pico-8 play session: hold ← + tap ❎

[t = 2 s] hold ← ~2s, tap ❎ ~4×
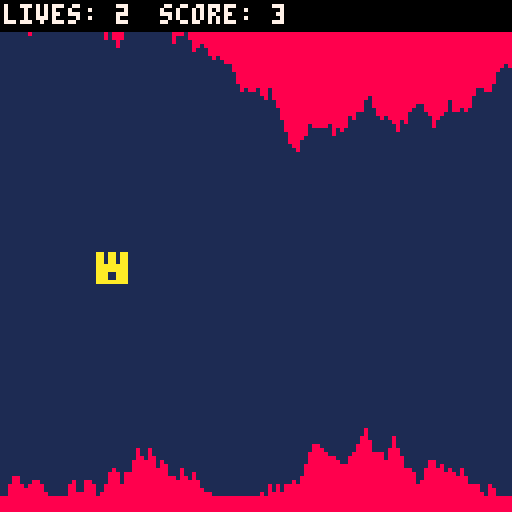
[t = 4 s] hold ← ~4s, tap ❎ ~7×
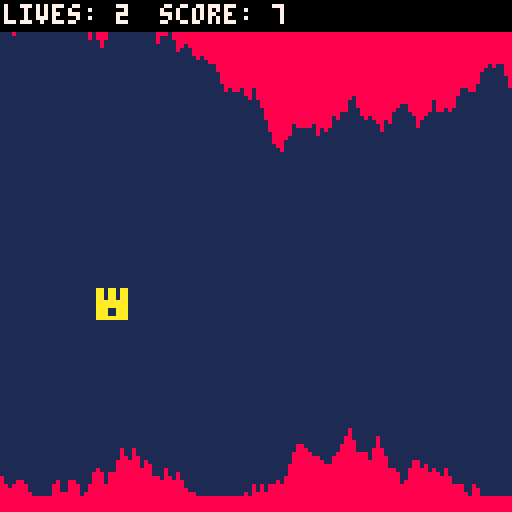
[t = 6 s] hold ← ~6s, tap ❎ ~10×
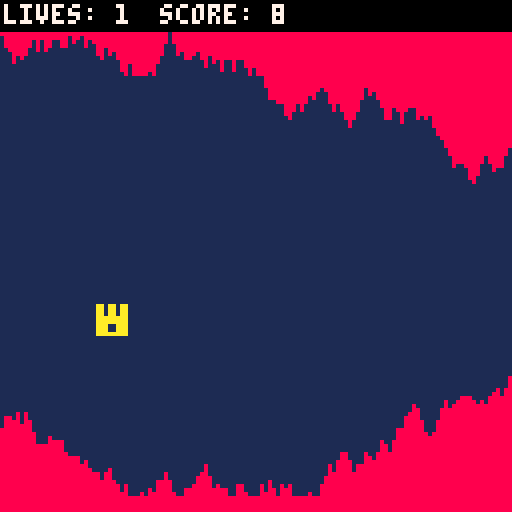

pico-8 cartridge
version 16
__lua__
function _init()
	cls()
	mode="start"
	lives=3
end

function update_game()
	update_cave()
	move_player()
	check_hit()
	--if game_done then over_menu() end
end


function gameover()
	mode ="gameover"	
end	

function update_start()
	if btn(5) then startgame() end
end

function startgame()
	make_player()
	make_cave()
	mode = "game"
end

function update_gameover()
	cls(1)
	if btn(5) then
		startgame()
		lives-=1
	end
end

function _update()
	if mode=="game" then update_game()
	elseif mode == "start" then update_start()
	elseif mode == "gameover" then update_gameover()
	end
	--if go_game == false and game_done == false then show_menu() end
	--if go_game == true and game_done == false then run_game() end
	--if go_game == false and game_done == true and life > 0 then keep_going() end
	--if life == 0 then game_over() end
	--if game_done then over_menu() end
end

function _draw()
	if mode == "game" then draw_game()
	elseif mode == "start" then draw_start()
	elseif mode == "gameover" then draw_gameover()
	end
end

function draw_start()
	cls()
	print("title to happy flappy...", 25, 20, 8)
	print(" press x to continue.", 25, 40, 11)
end

function draw_gameover()
	print(" you died, try again. ")
	print(" press x to continue.")
end


function check_hit()
 for i=player.x,player.x+7 do
 if (cave[i+1].top>player.y
 or cave[i+1].btm<player.y+7) then
 mode="gameover"
 end
 end
end

function run_game()
	update_cave()
	move_player()
	check_hit()
end

function make_cave()
 cave={{["top"]=5,["btm"]=119}}
 top=45 --bottom boundary limit
 btm=85 --ceiling height limit
end

function update_cave()
 --reomves the back of the cave
 if (#cave>player.speed) then
 for i=1,player.speed do
 del(cave,cave[1])
 end
 end

  --creates more cave
 while (#cave<128) do
 local col={}
 local up=flr(rnd(7)-3)
 local dwn=flr(rnd(7)-3)
 col.top=mid(3,cave[#cave].top+up,top)
 col.btm=mid(btm,cave[#cave].btm+dwn,124)
 add(cave,col)
 end
end

function draw_cave()
 top_color=8 --play with these!
 btm_color=8 --choose your own colors!
 for i=1,#cave do
 line(i-1,0,i-1,cave[i].top,top_color)
 line(i-1,127,i-1,cave[i].btm,btm_color)
 end
end

function move_player()
 gravity=0.4 --bigger means more gravity!
 player.dy+=gravity --add gravity
 --jump
 if (btnp(2)) then
 sfx(0)
 player.dy+=5
 end
 --move to new position
 player.y+=player.dy
 --update score
 player.score+=player.speed
end

function draw_game()
	cls(1)
	 draw_cave()
	 draw_player()
	 rectfill(0,0,128,7,0)
	 print("lives: "..lives,1,1,7)
	 print("score: "..player.score,40,1,7)
end	 

function make_player()
 player={}
 player.x=24 --position
 player.y=60
 player.dy=0.25 --fall speed
 player.rise=1 --sprites
 player.fall=2
 player.dead=3
 player.speed=1 --fly speed
 player.score=0
end

function draw_player()
 if (game_done) then
 spr(player.dead,player.x,player.y)
 elseif (player.dy<0) then
 spr(player.rise,player.x,player.y)
 else
 spr(player.fall,player.x,player.y)
 end
end
__gfx__
00000000aa0aa0aaaa0aa0aa0aaaaaa0000000008888888800000000000000000000000000000000000000000000000000000000000000000000000000000000
00000000aa0aa0aaaa0aa0aaa0aaaa0a0000000080a00a0800000000000000000000000000000000000000000000000000000000000000000000000000000000
00700700aa0aa0aaaa0aa0aaaa0aa0aa000000008a0aa0a800000000000000000000000000000000000000000000000000000000000000000000000000000000
00077000aaaaaaaaaaaaaaaaaaa00aaa0000000080a00a0800000000000000000000000000000000000000000000000000000000000000000000000000000000
00077000a0aaaa0aaaaaaaaaaaa00aaa000000008aaaaaa800000000000000000000000000000000000000000000000000000000000000000000000000000000
00700700a000000aaaa00aaaaa0aa0aa000000008000000800000000000000000000000000000000000000000000000000000000000000000000000000000000
00000000a008800aaaa00aaaa0aaaa0a0000000080aaaa0800000000000000000000000000000000000000000000000000000000000000000000000000000000
00000000aaaaaaaaaaaaaaaa0aaaaaa0000000008888888800000000000000000000000000000000000000000000000000000000000000000000000000000000
